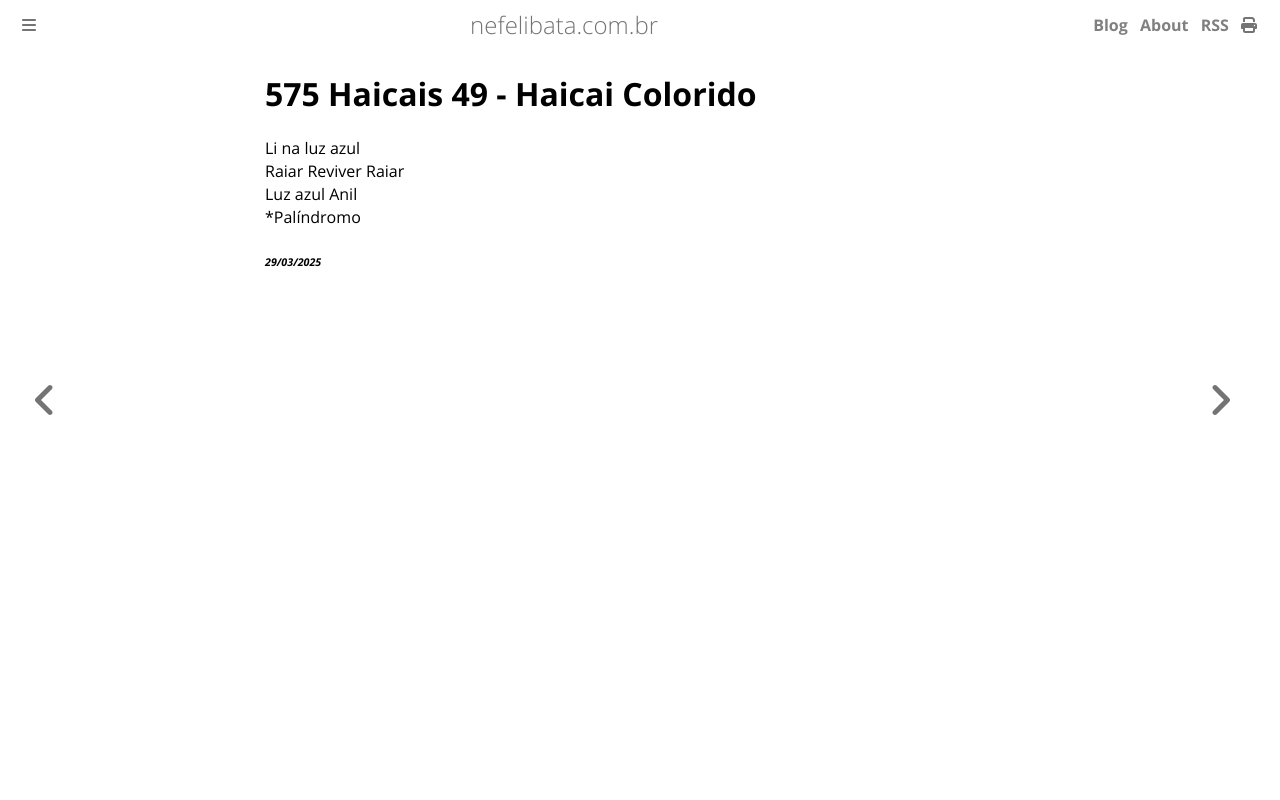

repository: ameopoema/nefelibata · page: 2025-03-29-Haicai_Colorido.html · generator: mdbook

# 575 Haicais 49 - Haicai Colorido  
Li na luz azul  
Raiar Reviver Raiar  
Luz azul Anil  
*Palíndromo  


###### *29/03/2025*  
&nbsp;<br>
&nbsp;<br>
&nbsp;<br>
&nbsp;<br>
&nbsp;<br>
